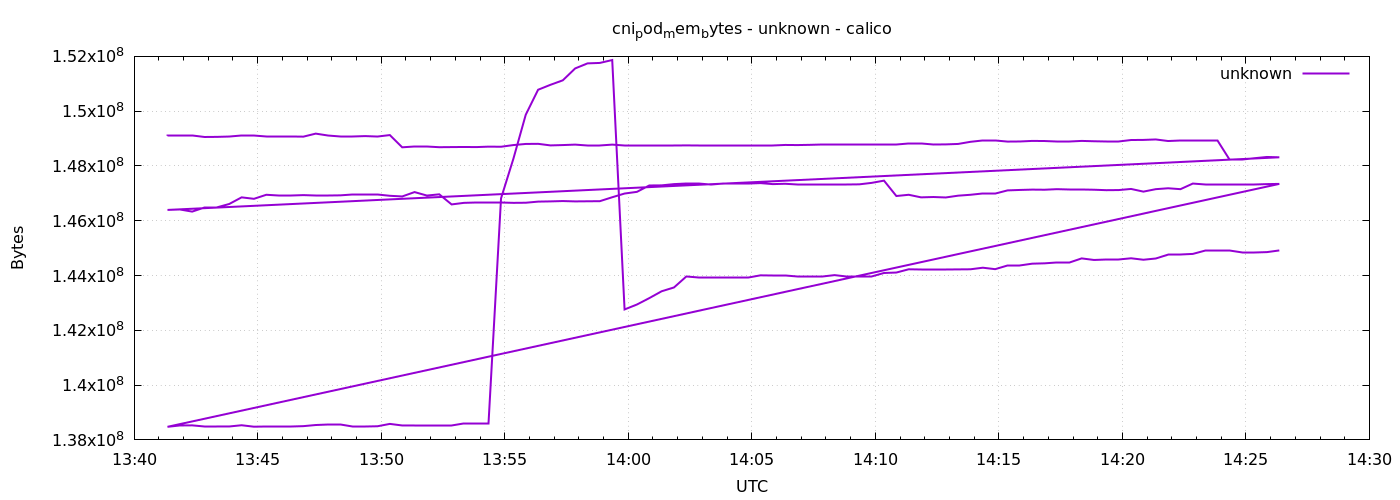

Data behind this chart, as committed beside it:
1778593281	149098496
1778593311	149098496
1778593341	149098496
1778593371	149057536
1778593401	149061632
1778593431	149073920
1778593461	149106688
1778593491	149106688
1778593521	149065728
1778593551	149065728
1778593581	149065728
1778593611	149069824
1778593641	149180416
1778593671	149110784
1778593701	149086208
1778593731	149086208
1778593761	149090304
1778593791	149073920
1778593821	149127168
1778593851	148680704
1778593881	148697088
1778593911	148697088
1778593941	148684800
1778593971	148688896
1778594001	148692992
1778594031	148688896
1778594061	148705280
1778594091	148701184
1778594121	148762624
1778594151	148803584
1778594181	148807680
1778594211	148750336
1778594241	148762624
1778594271	148779008
1778594301	148738048
1778594331	148738048
1778594361	148779008
1778594391	148742144
1778594421	148742144
1778594451	148733952
1778594481	148733952
1778594511	148733952
1778594541	148750336
1778594571	148754432
1778594601	148754432
1778594631	148758528
1778594661	148758528
1778594691	148758528
1778594721	148762624
1778594751	148762624
1778594781	148766720
1778594811	148762624
1778594841	148770816
1778594871	148783104
1778594901	148774912
1778594931	148774912
1778594961	148774912
1778594991	148779008
1778595021	148779008
1778595051	148779008
1778595081	148824064
... 212 more rows
